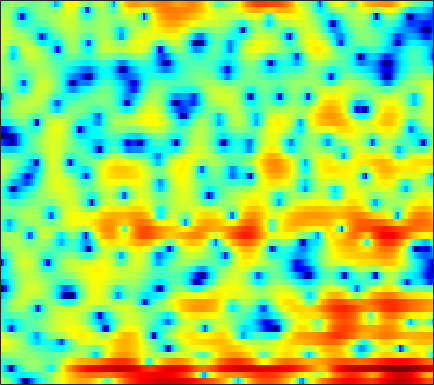

The data file committed next to this chart (first rows):
2.407, 1.777, 0.81639, -0.32487, -1.3136, -2.8495, -4.6955, -6.3258, -9.0276, -12.767, -18.163, -24.207, -21.584, -15.466, -12.587, -9.9182, -7.9531, -6.7699, -5.3886, -4.1226, -2.8856, -1.9358, -0.6944, 0.46918
-1.431, -2.101, -2.977, -3.793, -4.359, -5.051, -5.594, -5.908, -6.191, -6.309, -6.249, -6.104, -5.784, -5.355, -4.976, -4.429, -3.817, -3.35, -2.701, -2.027, -1.321, -0.7655, 0.0224, 0.8579
-4.316, -5.846, -8.644, -13.19, -19.48, -20.76, -12.42, -8.988, -5.961, -3.842, -2.305, -1.418, -0.5095, 0.1164, 0.4329, 0.6731, 0.6879, 0.5432, 0.1086, -0.682, -1.812, -2.95, -4.682, -5.781
-3.438, -3.2, -3.005, -2.881, -2.761, -2.489, -2.079, -1.699, -1.139, -0.5617, -0.04344, 0.2812, 0.6248, 0.8628, 0.959, 0.9834, 0.8858, 0.7281, 0.4101, -0.02463, -0.5234, -0.8923, -1.321, -1.509
0.4599, 0.5391, 0.622, 0.6748, 0.6977, 0.709, 0.7166, 0.711, 0.6956, 0.6647, 0.6077, 0.547, 0.4462, 0.3326, 0.2181, 0.03512, -0.1761, -0.3502, -0.5789, -0.8153, -1.032, -1.167, -1.311, -1.376
3.819, 3.682, 3.468, 3.228, 3.025, 2.726, 2.397, 2.122, 1.721, 1.283, 0.8083, 0.4303, -0.0846, -0.5952, -0.9758, -1.457, -1.888, -2.18, -2.515, -2.827, -3.15, -3.406, -3.825, -4.337
5.72, 5.378, 4.902, 4.404, 4.017, 3.488, 2.928, 2.472, 1.817, 1.046, 0.1262, -0.6912, -1.964, -3.471, -4.727, -6.372, -7.528, -7.687, -7.053, -6.032, -5.154, -4.725, -4.518, -4.827
4.295, 3.576, 2.591, 1.69, 1.125, 0.5744, 0.2522, 0.113, -0.05099, -0.3196, -0.7686, -1.304, -2.368, -3.877, -5.345, -7.688, -9.603, -9.416, -7.272, -4.874, -2.982, -1.897, -0.84, -0.1116
-1.511, -3.123, -6, -10.23, -14.76, -16.26, -10.81, -7.987, -5.5, -3.94, -2.96, -2.497, -2.139, -1.985, -1.935, -1.859, -1.684, -1.432, -0.9608, -0.3697, 0.2812, 0.7933, 1.438, 2.035
-3.733, -4.468, -5.542, -6.579, -7.098, -7.143, -6.475, -5.703, -4.636, -3.706, -2.97, -2.557, -2.134, -1.827, -1.647, -1.421, -1.149, -0.9074, -0.5209, -0.06859, 0.4515, 0.8713, 1.433, 1.98
-3.813, -3.498, -3.131, -2.78, -2.516, -2.175, -1.83, -1.588, -1.31, -1.129, -1.109, -1.197, -1.459, -1.86, -2.229, -2.671, -2.944, -2.943, -2.562, -1.825, -0.8994, -0.185, 0.7164, 1.502
-4.625, -3.333, -1.921, -0.8018, -0.1033, 0.6585, 1.227, 1.522, 1.718, 1.688, 1.387, 0.929, -0.0484, -1.581, -3.245, -6.612, -12.72, -19.9, -11.64, -6.015, -2.789, -1.181, 0.3036, 1.29
-5.63, -4.289, -2.703, -1.301, -0.381, 0.6903, 1.576, 2.098, 2.598, 2.844, 2.826, 2.648, 2.14, 1.357, 0.6037, -0.4897, -1.412, -1.794, -1.678, -1.051, -0.3391, 0.07573, 0.3864, 0.3559
-8.72, -7.985, -6.568, -4.84, -3.524, -1.862, -0.4069, 0.522, 1.545, 2.299, 2.8, 3.026, 3.164, 3.123, 3.005, 2.769, 2.488, 2.261, 1.96, 1.621, 1.157, 0.7037, -0.1048, -1.253
-23.7, -27.3, -15.74, -10.16, -7.305, -4.428, -2.238, -0.9281, 0.4773, 1.577, 2.397, 2.847, 3.261, 3.487, 3.554, 3.515, 3.343, 3.141, 2.771, 2.262, 1.617, 1.02, 0.04315, -1.188
-10.33, -9.99, -8.803, -7.049, -5.634, -3.805, -2.177, -1.102, 0.124, 1.104, 1.871, 2.311, 2.723, 2.955, 3.015, 2.969, 2.786, 2.572, 2.186, 1.718, 1.186, 0.743, 0.1001, -0.583
-6.341, -5.949, -5.18, -4.195, -3.373, -2.228, -1.113, -0.3389, 0.5833, 1.345, 1.92, 2.23, 2.479, 2.542, 2.469, 2.223, 1.828, 1.446, 0.8675, 0.2685, -0.3015, -0.6638, -1.013, -1.202
-7.039, -6.424, -5.153, -3.678, -2.571, -1.186, 0.03947, 0.836, 1.716, 2.396, 2.852, 3.051, 3.109, 2.942, 2.648, 2.038, 1.162, 0.3222, -1.014, -2.576, -4.115, -4.941, -5.163, -4.421
-21.82, -13.37, -7.841, -4.452, -2.572, -0.6455, 0.8242, 1.698, 2.591, 3.205, 3.582, 3.7, 3.654, 3.347, 2.942, 2.13, 0.958, -0.2108, -2.318, -5.312, -10.07, -16.23, -16.61, -9.323
-5.928, -5.258, -3.872, -2.34, -1.266, -0.01123, 1.002, 1.603, 2.225, 2.639, 2.853, 2.902, 2.812, 2.547, 2.238, 1.666, 0.9008, 0.1997, -0.8761, -2.012, -3.1, -3.664, -3.917, -3.632
-1.335, -1.049, -0.551, 0.003607, 0.4213, 0.9237, 1.346, 1.571, 1.768, 1.843, 1.797, 1.703, 1.522, 1.332, 1.17, 0.9574, 0.7247, 0.5161, 0.1922, -0.208, -0.6156, -0.9373, -1.393, -1.819
0.6766, 0.9923, 1.342, 1.627, 1.793, 1.937, 1.975, 1.928, 1.679, 1.24, 0.6311, 0.09538, -0.5597, -0.925, -0.9008, -0.493, 0.1151, 0.5654, 1.004, 1.184, 1.115, 0.8448, 0.2053, -0.7994
1.206, 1.315, 1.28, 1.218, 1.225, 1.338, 1.442, 1.434, 1.137, 0.3414, -1.213, -3.092, -7.269, -14.21, -11.57, -5.103, -1.443, 0.3106, 1.809, 2.689, 2.987, 2.928, 2.496, 1.575
-1.344, -2.443, -4.507, -6.815, -7.447, -5.848, -3.538, -2.253, -1.154, -0.7971, -1.093, -1.661, -2.611, -3.16, -2.834, -1.58, -0.1157, 0.8259, 1.763, 2.313, 2.534, 2.541, 2.357, 2.066
-1.87, -3.247, -5.739, -8.555, -9.359, -7.3, -4.533, -2.869, -1.319, -0.3107, 0.2996, 0.5641, 0.7722, 0.954, 1.094, 1.255, 1.38, 1.391, 1.258, 0.8675, 0.3338, -0.1444, -0.7042, -0.8959
0.1377, -0.2959, -0.8689, -1.275, -1.375, -1.192, -0.7516, -0.3159, 0.2957, 0.8439, 1.285, 1.552, 1.802, 1.927, 1.938, 1.815, 1.502, 1.097, 0.2581, -1.031, -2.998, -5.146, -9.381, -13.88
0.4574, 0.2227, -0.08405, -0.3417, -0.4714, -0.5367, -0.4586, -0.3383, -0.08231, 0.2213, 0.5327, 0.7531, 1.003, 1.157, 1.196, 1.141, 0.9036, 0.5896, -0.05547, -0.9766, -2.265, -3.406, -4.928, -5.563
-0.4814, -0.9345, -1.582, -2.196, -2.582, -2.929, -3.026, -2.934, -2.658, -2.239, -1.749, -1.387, -0.9264, -0.5066, -0.2392, 0.03724, 0.2183, 0.2876, 0.2944, 0.1991, 0.08442, 0.004385, -0.01312, 0.1484
-1.667, -2.701, -4.336, -6.178, -7.531, -8.85, -9.068, -8.516, -7.38, -6.178, -5.125, -4.408, -3.537, -2.738, -2.164, -1.45, -0.7767, -0.3103, 0.2564, 0.7536, 1.217, 1.524, 1.924, 2.297
-1.729, -3.254, -5.889, -9.607, -13.76, -24.55, -20.72, -15.36, -11.75, -9.824, -8.595, -7.878, -6.957, -5.951, -5.088, -3.844, -2.584, -1.672, -0.5325, 0.495, 1.382, 1.971, 2.648, 3.2
0.2363, -0.9236, -2.714, -4.692, -6.183, -7.843, -8.91, -9.36, -9.882, -10.66, -11.86, -12.98, -13.87, -12.57, -10.57, -7.782, -5.32, -3.722, -1.893, -0.3227, 0.9781, 1.816, 2.728, 3.446
2.424, 1.689, 0.6049, -0.5757, -1.501, -2.767, -4.11, -5.165, -6.823, -8.893, -11.78, -14.71, -18.55, -16.64, -13.45, -9.905, -7.159, -5.399, -3.268, -1.391, 0.2451, 1.29, 2.424, 3.251
3.371, 2.94, 2.275, 1.52, 0.8829, -0.04269, -1.087, -1.94, -3.181, -4.563, -6.037, -7.118, -8.382, -9.328, -9.852, -10.14, -9.51, -8.165, -5.59, -3.002, -0.7105, 0.6799, 2.109, 3.037
2.349, 2.18, 1.871, 1.46, 1.126, 0.6057, 0.03998, -0.455, -1.171, -2.013, -2.959, -3.784, -5.159, -7.04, -9.07, -13.75, -21.91, -14.97, -7.716, -3.449, -0.5276, 1.025, 2.528, 3.44
-1.729, -1.736, -1.847, -2.002, -2.124, -2.26, -2.329, -2.362, -2.41, -2.469, -2.612, -2.785, -3.117, -3.591, -3.936, -4.234, -3.995, -3.329, -1.922, -0.3261, 1.187, 2.14, 3.119, 3.743
-7.754, -7.961, -8.334, -8.659, -8.848, -8.745, -8.252, -7.574, -6.507, -5.406, -4.446, -3.829, -3.124, -2.51, -2.091, -1.488, -0.8324, -0.2655, 0.5327, 1.393, 2.186, 2.736, 3.315, 3.699
-13.97, -14.86, -16.1, -17.82, -19.46, -21.58, -19.17, -15.77, -11.75, -8.821, -6.578, -5.25, -3.848, -2.71, -1.988, -1.128, -0.3226, 0.2554, 1.027, 1.774, 2.449, 2.9, 3.396, 3.737
-21.73, -24.73, -23.95, -21.94, -21.25, -20.74, -18.17, -15.15, -11.46, -8.575, -6.381, -5.132, -3.863, -2.929, -2.352, -1.689, -1, -0.4388, 0.4029, 1.266, 2.137, 2.716, 3.375, 3.855
-15.76, -16.98, -16.29, -14.16, -12.64, -10.7, -8.833, -7.584, -5.998, -4.681, -3.716, -3.26, -3.009, -3.182, -3.542, -4.077, -4.205, -3.664, -2.246, -0.5078, 1.107, 2.114, 3.174, 3.925
-6.057, -6.003, -5.69, -4.996, -4.378, -3.462, -2.579, -1.968, -1.288, -0.8309, -0.6747, -0.8484, -1.559, -3.032, -4.881, -9.269, -22.37, -16.62, -6.969, -2.668, -0.06614, 1.262, 2.484, 3.272
-2.318, -2.064, -1.641, -1.13, -0.7045, -0.1203, 0.4007, 0.7652, 1.119, 1.313, 1.28, 1.084, 0.5586, -0.2608, -1.028, -2.076, -2.696, -2.59, -1.837, -0.8089, 0.03824, 0.496, 0.7839, 0.7975
-2.23, -1.896, -1.278, -0.6008, -0.071, 0.5864, 1.179, 1.538, 1.916, 2.152, 2.248, 2.246, 2.147, 1.955, 1.758, 1.494, 1.265, 1.125, 0.9446, 0.6818, 0.2029, -0.3741, -1.524, -3.232
-6.235, -5.189, -3.478, -1.912, -0.9497, 0.06853, 0.8232, 1.238, 1.656, 1.951, 2.181, 2.321, 2.483, 2.611, 2.683, 2.721, 2.661, 2.524, 2.207, 1.65, 0.7903, -0.1451, -1.867, -4.344
-13.9, -8.824, -4.939, -2.638, -1.513, -0.5554, -0.06133, 0.1126, 0.164, 0.183, 0.3104, 0.53, 0.9939, 1.577, 2.029, 2.546, 2.899, 3.03, 2.99, 2.696, 2.126, 1.528, 0.493, -0.7405
-1.918, -1.666, -1.108, -0.6166, -0.4281, -0.5151, -1.035, -1.742, -3.116, -4.803, -5.952, -5.583, -3.694, -1.511, -0.1078, 1.358, 2.396, 2.926, 3.324, 3.418, 3.233, 2.938, 2.359, 1.601
1.875, 1.619, 1.286, 0.8818, 0.4675, -0.3186, -1.484, -2.742, -5.159, -8.961, -14.14, -12.97, -7.419, -3.611, -1.627, 0.2856, 1.598, 2.277, 2.866, 3.133, 3.131, 2.962, 2.551, 1.936
2.452, 2.095, 1.585, 1.018, 0.5452, -0.1585, -0.9641, -1.621, -2.503, -3.236, -3.543, -3.352, -2.581, -1.501, -0.6728, 0.3338, 1.133, 1.58, 1.972, 2.14, 2.101, 1.945, 1.575, 1.032
2.103, 1.696, 1.119, 0.5307, 0.1076, -0.4011, -0.818, -1.036, -1.198, -1.206, -1.041, -0.8173, -0.4112, 0.0643, 0.4281, 0.8646, 1.207, 1.384, 1.49, 1.453, 1.269, 1.048, 0.643, 0.1299
1.817, 1.26, 0.3957, -0.532, -1.172, -1.794, -1.999, -1.855, -1.391, -0.7616, -0.1067, 0.3453, 0.8708, 1.284, 1.529, 1.739, 1.817, 1.792, 1.645, 1.371, 0.973, 0.6085, 0.04378, -0.5723
2.182, 1.388, -0.155, -2.37, -4.545, -7.566, -7.725, -5.691, -2.876, -0.7414, 0.7658, 1.578, 2.32, 2.754, 2.907, 2.922, 2.752, 2.519, 2.097, 1.544, 0.8612, 0.2398, -0.7119, -1.8
3.077, 2.533, 1.22, -0.8589, -2.989, -6.055, -6.196, -4.083, -1.254, 0.8036, 2.174, 2.831, 3.323, 3.436, 3.288, 2.858, 2.222, 1.653, 0.8556, 0.07027, -0.7162, -1.389, -2.61, -4.512
3.233, 3.216, 2.886, 2.32, 1.851, 1.373, 1.235, 1.356, 1.72, 2.115, 2.374, 2.417, 2.215, 1.659, 0.9945, -0.2829, -2.016, -3.546, -5.556, -6.587, -6.285, -5.708, -5.257, -5.403
3.264, 3.34, 3.273, 3.058, 2.845, 2.534, 2.228, 2.025, 1.789, 1.545, 1.238, 0.9399, 0.3604, -0.5079, -1.411, -3.118, -5.692, -8.532, -14.94, -20.26, -12.13, -8.756, -6.059, -4.419
3.165, 3.117, 2.919, 2.587, 2.262, 1.731, 1.13, 0.6701, 0.06847, -0.4575, -0.8794, -1.149, -1.491, -1.892, -2.312, -3.028, -3.949, -4.686, -5.452, -5.611, -5.027, -4.275, -3.133, -2.051
2.79, 2.633, 2.26, 1.681, 1.089, 0.09677, -1.115, -2.153, -3.548, -4.629, -4.996, -4.791, -4.142, -3.434, -2.992, -2.568, -2.283, -2.138, -1.934, -1.672, -1.305, -0.9728, -0.4483, 0.1026
2.21, 2.059, 1.675, 1.013, 0.2856, -1.076, -3.046, -5.119, -9.248, -16.79, -17.64, -11.6, -7.242, -4.716, -3.4, -2.177, -1.319, -0.8319, -0.3512, 0.02349, 0.3312, 0.5372, 0.7766, 1.021
1.179, 1.255, 1.224, 0.9683, 0.5982, -0.2281, -1.475, -2.665, -4.528, -6.097, -6.388, -5.667, -4.239, -2.881, -2.036, -1.14, -0.4651, -0.0538, 0.3667, 0.6443, 0.7426, 0.7003, 0.4593, 0.1135
-1.329, -0.6143, 0.2436, 0.8961, 1.2, 1.349, 1.204, 0.9391, 0.5133, 0.06899, -0.2973, -0.5204, -0.7316, -0.8836, -1.008, -1.028, -0.8238, -0.5401, -0.01311, 0.4164, 0.5428, 0.3047, -0.5894, -2.504
